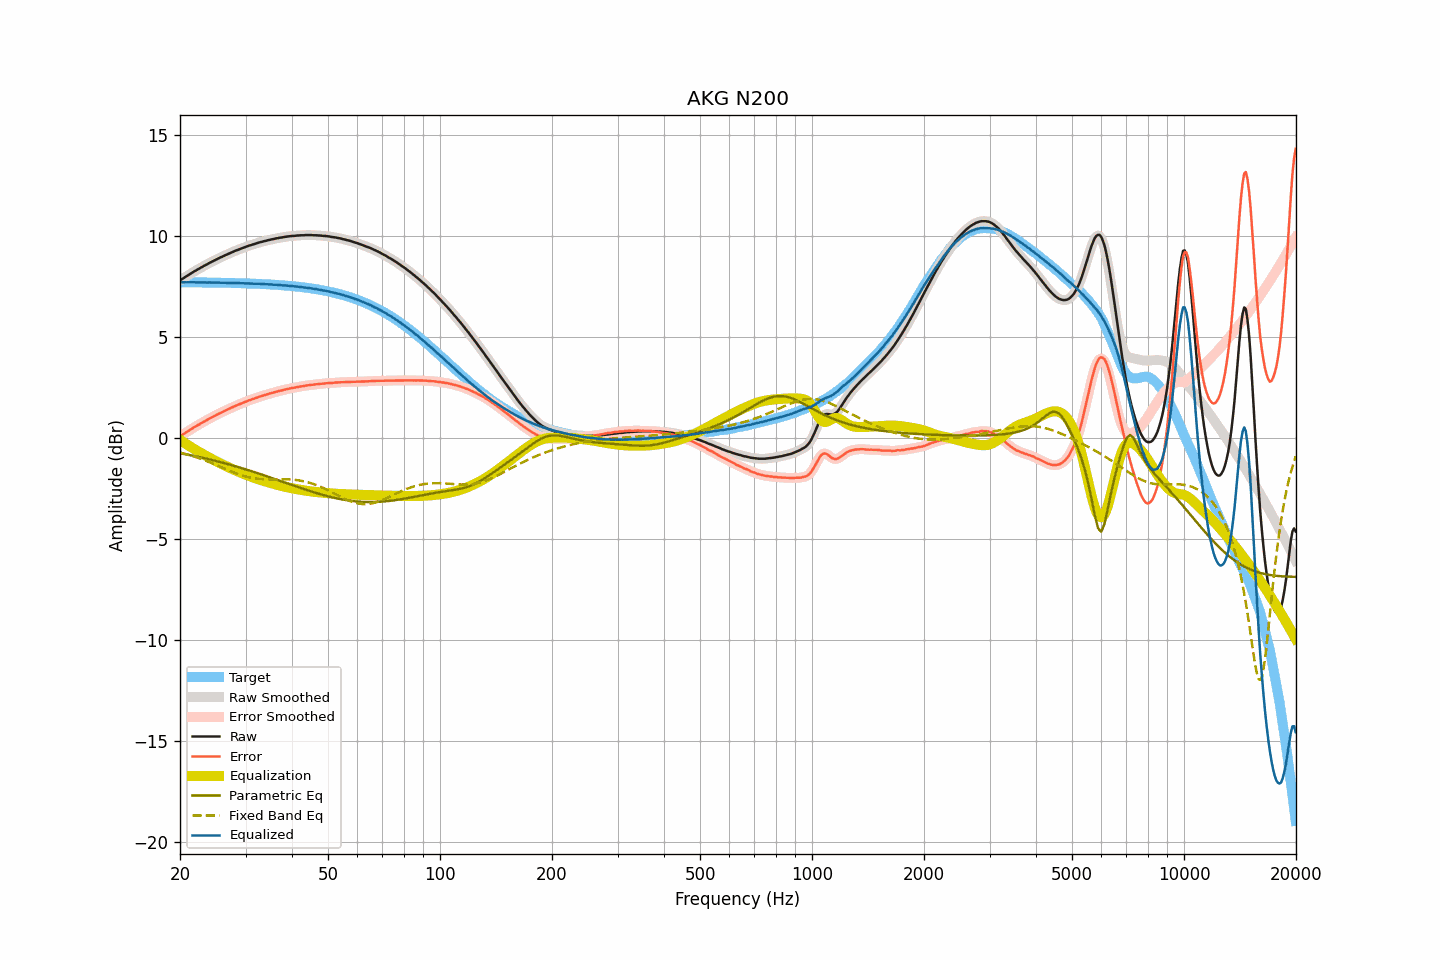

The table this chart was drawn from, first rows:
frequency, raw, smoothed, error, error_smoothed, equalization, parametric_eq, fixed_band_eq, equalized_raw, equalized_smoothed, target
20.00, 7.81, 7.81, 0.09, 0.09, -0.09, -0.74, -0.71, 7.72, 7.72, 7.72
20.20, 7.86, 7.86, 0.14, 0.14, -0.14, -0.76, -0.73, 7.72, 7.72, 7.72
20.40, 7.91, 7.91, 0.20, 0.19, -0.20, -0.77, -0.75, 7.72, 7.72, 7.72
20.61, 7.96, 7.96, 0.24, 0.25, -0.25, -0.79, -0.77, 7.72, 7.72, 7.72
20.81, 8.01, 8.01, 0.30, 0.30, -0.30, -0.80, -0.80, 7.72, 7.72, 7.72
21.02, 8.06, 8.06, 0.35, 0.35, -0.35, -0.82, -0.82, 7.71, 7.71, 7.72
21.23, 8.11, 8.11, 0.40, 0.40, -0.40, -0.83, -0.84, 7.71, 7.72, 7.72
21.44, 8.16, 8.16, 0.45, 0.45, -0.45, -0.85, -0.87, 7.72, 7.72, 7.72
21.66, 8.21, 8.21, 0.50, 0.50, -0.50, -0.87, -0.89, 7.72, 7.72, 7.71
21.87, 8.26, 8.26, 0.55, 0.55, -0.55, -0.88, -0.92, 7.72, 7.72, 7.71
22.09, 8.30, 8.31, 0.59, 0.59, -0.59, -0.90, -0.94, 7.71, 7.71, 7.71
22.31, 8.35, 8.35, 0.64, 0.64, -0.64, -0.92, -0.97, 7.71, 7.71, 7.71
22.54, 8.39, 8.40, 0.68, 0.68, -0.69, -0.93, -1.00, 7.71, 7.71, 7.71
22.76, 8.44, 8.44, 0.73, 0.73, -0.73, -0.95, -1.03, 7.71, 7.71, 7.71
22.99, 8.48, 8.49, 0.77, 0.78, -0.78, -0.97, -1.05, 7.71, 7.71, 7.71
23.22, 8.53, 8.53, 0.83, 0.82, -0.82, -0.99, -1.08, 7.71, 7.71, 7.71
23.45, 8.57, 8.57, 0.87, 0.87, -0.87, -1.01, -1.11, 7.71, 7.71, 7.71
23.69, 8.61, 8.62, 0.91, 0.91, -0.91, -1.03, -1.15, 7.70, 7.71, 7.71
23.92, 8.66, 8.66, 0.96, 0.96, -0.96, -1.04, -1.18, 7.71, 7.71, 7.70
24.16, 8.70, 8.70, 1.00, 1.00, -1.00, -1.06, -1.21, 7.71, 7.70, 7.70
24.40, 8.74, 8.74, 1.04, 1.04, -1.04, -1.08, -1.24, 7.70, 7.70, 7.70
24.65, 8.78, 8.78, 1.08, 1.08, -1.08, -1.10, -1.28, 7.70, 7.70, 7.70
24.89, 8.82, 8.82, 1.12, 1.12, -1.12, -1.12, -1.31, 7.70, 7.70, 7.70
25.14, 8.86, 8.87, 1.17, 1.17, -1.17, -1.14, -1.34, 7.70, 7.70, 7.70
25.39, 8.90, 8.90, 1.21, 1.21, -1.21, -1.16, -1.38, 7.70, 7.70, 7.70
25.65, 8.94, 8.94, 1.25, 1.24, -1.24, -1.18, -1.41, 7.70, 7.70, 7.70
25.91, 8.97, 8.98, 1.28, 1.28, -1.28, -1.20, -1.45, 7.69, 7.69, 7.69
26.16, 9.01, 9.01, 1.32, 1.32, -1.32, -1.22, -1.48, 7.69, 7.69, 7.69
26.43, 9.05, 9.05, 1.36, 1.36, -1.36, -1.25, -1.52, 7.69, 7.69, 7.69
26.69, 9.08, 9.09, 1.39, 1.40, -1.40, -1.27, -1.55, 7.69, 7.69, 7.69
26.96, 9.12, 9.12, 1.44, 1.43, -1.43, -1.29, -1.58, 7.69, 7.69, 7.69
27.23, 9.15, 9.16, 1.47, 1.47, -1.47, -1.31, -1.62, 7.68, 7.68, 7.69
27.50, 9.19, 9.19, 1.51, 1.51, -1.51, -1.33, -1.65, 7.69, 7.68, 7.68
27.77, 9.22, 9.23, 1.54, 1.54, -1.54, -1.36, -1.68, 7.68, 7.68, 7.68
28.05, 9.26, 9.26, 1.58, 1.58, -1.58, -1.38, -1.71, 7.68, 7.68, 7.68
28.33, 9.29, 9.29, 1.62, 1.62, -1.61, -1.40, -1.74, 7.68, 7.68, 7.68
28.62, 9.32, 9.32, 1.65, 1.65, -1.65, -1.43, -1.77, 7.68, 7.68, 7.68
28.90, 9.35, 9.35, 1.68, 1.68, -1.68, -1.45, -1.80, 7.67, 7.67, 7.67
29.19, 9.38, 9.38, 1.71, 1.71, -1.71, -1.47, -1.83, 7.67, 7.67, 7.67
29.48, 9.41, 9.41, 1.75, 1.75, -1.75, -1.50, -1.85, 7.67, 7.67, 7.67
29.78, 9.44, 9.44, 1.78, 1.78, -1.78, -1.52, -1.88, 7.66, 7.66, 7.67
30.08, 9.47, 9.47, 1.81, 1.81, -1.81, -1.55, -1.90, 7.66, 7.66, 7.66
30.38, 9.50, 9.50, 1.84, 1.84, -1.84, -1.57, -1.92, 7.66, 7.66, 7.66
30.68, 9.53, 9.53, 1.88, 1.87, -1.87, -1.60, -1.94, 7.66, 7.66, 7.66
30.99, 9.55, 9.56, 1.90, 1.90, -1.90, -1.62, -1.96, 7.65, 7.66, 7.66
31.30, 9.58, 9.58, 1.93, 1.93, -1.93, -1.65, -1.97, 7.65, 7.65, 7.65
31.61, 9.60, 9.61, 1.95, 1.96, -1.96, -1.67, -1.99, 7.64, 7.65, 7.65
31.93, 9.63, 9.63, 1.99, 1.99, -1.99, -1.70, -2.00, 7.65, 7.64, 7.65
32.24, 9.65, 9.66, 2.01, 2.01, -2.01, -1.73, -2.01, 7.64, 7.64, 7.64
32.57, 9.68, 9.68, 2.04, 2.04, -2.04, -1.75, -2.02, 7.64, 7.64, 7.64
32.89, 9.70, 9.70, 2.07, 2.07, -2.07, -1.78, -2.02, 7.64, 7.64, 7.64
33.22, 9.72, 9.72, 2.09, 2.09, -2.09, -1.80, -2.03, 7.63, 7.63, 7.63
33.55, 9.74, 9.74, 2.12, 2.12, -2.12, -1.83, -2.03, 7.63, 7.63, 7.63
33.89, 9.76, 9.76, 2.14, 2.14, -2.14, -1.86, -2.04, 7.62, 7.62, 7.62
34.23, 9.78, 9.78, 2.16, 2.16, -2.17, -1.89, -2.04, 7.62, 7.62, 7.62
34.57, 9.80, 9.80, 2.19, 2.19, -2.19, -1.91, -2.04, 7.61, 7.62, 7.61
34.92, 9.82, 9.82, 2.21, 2.21, -2.21, -1.94, -2.04, 7.61, 7.61, 7.61
35.27, 9.84, 9.84, 2.24, 2.23, -2.23, -1.97, -2.04, 7.61, 7.61, 7.61
35.62, 9.85, 9.86, 2.25, 2.26, -2.26, -2.00, -2.04, 7.60, 7.60, 7.60
35.97, 9.87, 9.87, 2.28, 2.28, -2.28, -2.02, -2.04, 7.59, 7.59, 7.60
... 635 more rows
